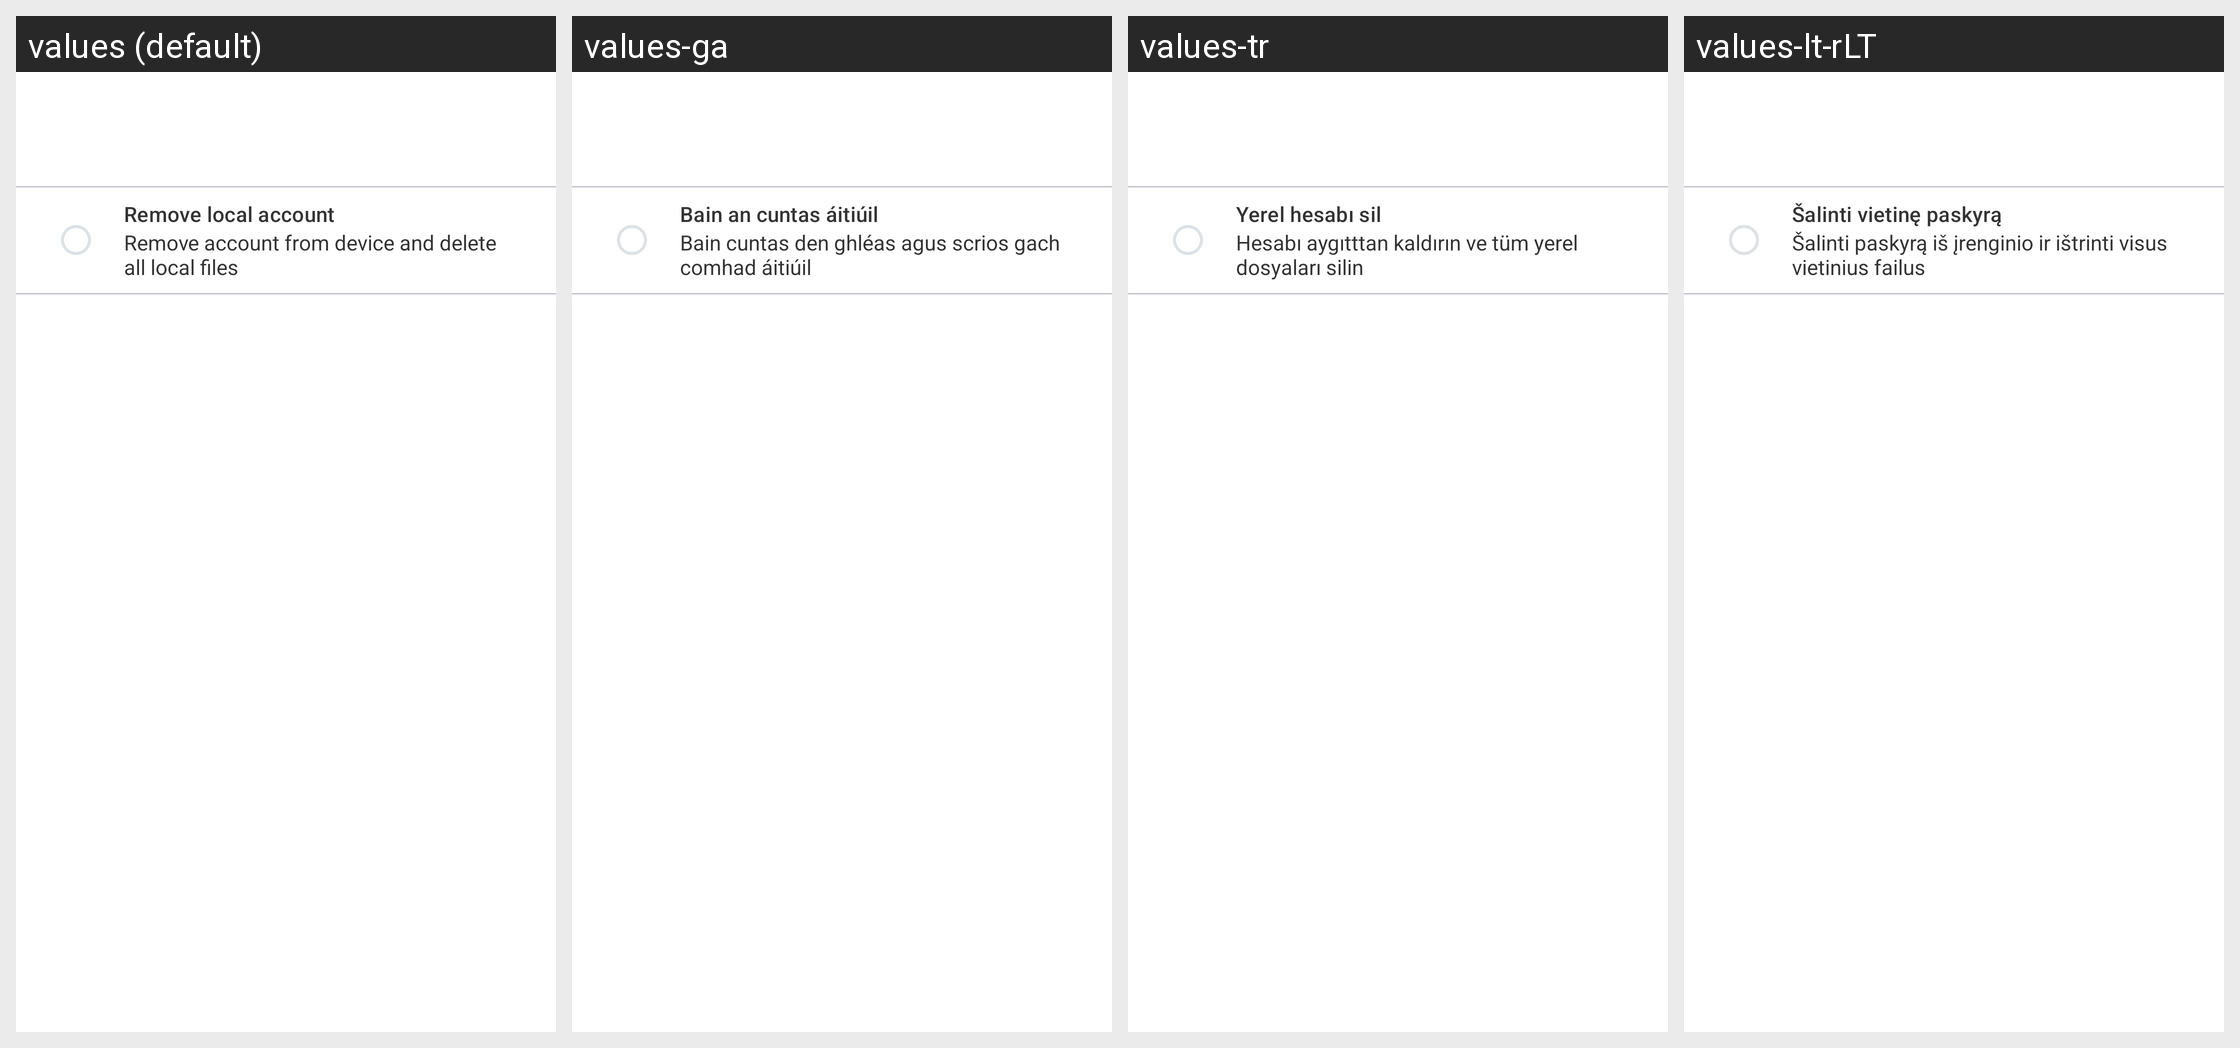

Strings drawn on this Android screen and how each of the app's shown locales translates them:
Android screen res/layout/account_removal_dialog.xml rendered under 4 locales, left to right: values (default), values-ga, values-tr, values-lt-rLT. Device: Nexus 5 (rendered at 1080×1920; each locale shown at half size, 540×960, under a caption strip naming it); theme Theme.ownCloud.Toolbar.
Other locales in the repository, not shown: values-ar, values-ast, values-bg-rBG, values-br, values-ca, values-cs-rCZ, values-da, values-de, values-el, values-eo, values-es, values-es-rAR, values-es-rCR, values-es-rEC, values-es-rGT, values-es-rMX, values-es-rSV, values-eu, values-fa, values-fi-rFI, values-fr, values-gd, values-gl, values-hr, values-hu-rHU, values-in, values-is, values-it, values-iw, values-ja-rJP, values-ka, values-ko, values-lo, values-lv, values-mk, values-nb-rNO, values-nl, values-pl, values-pt-rPT, values-ro, values-ru, values-sc, values-sk-rSK, values-sl, values-sq, values-sr, values-sr-rSP, values-sv, values-th-rTH, values-tk, values-ug, values-uk, values-vi, values-zh-rCN, values-zh-rHK, values-zh-rTW.
Strings drawn on this screen, with the default value and each locale's value (text and hints the layout hard-codes, and strings that could not be matched under every locale, appear in the picture but are not listed):

remove_local_account
  values: Remove local account
  values-ga: Bain an cuntas áitiúil
  values-tr: Yerel hesabı sil
  values-lt-rLT: Šalinti vietinę paskyrą

remove_local_account_details
  values: Remove account from device and delete all local files
  values-ga: Bain cuntas den ghléas agus scrios gach comhad áitiúil
  values-tr: Hesabı aygıtttan kaldırın ve tüm yerel dosyaları silin
  values-lt-rLT: Šalinti paskyrą iš įrenginio ir ištrinti visus vietinius failus
